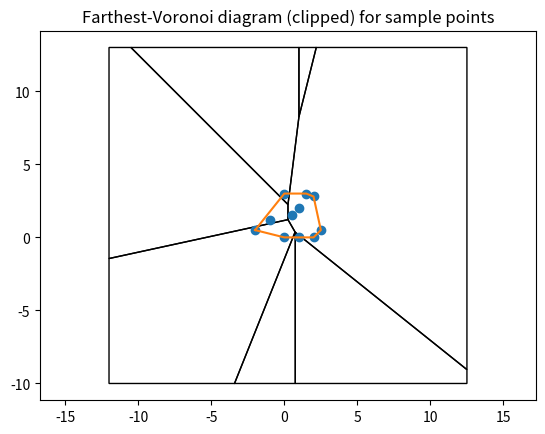

Generate this figure with matplotlib:
import math
import matplotlib.pyplot as plt
from matplotlib.patches import Polygon

def orientation(p, q, r):
    return (q[0] - p[0])*(r[1] - p[1]) - (q[1] - p[1])*(r[0] - p[0])

def convex_hull(points):
    pts = sorted(points)
    lower = []
    for p in pts:
        while len(lower) >= 2 and orientation(lower[-2], lower[-1], p) <= 0:
            lower.pop()
        lower.append(p)
    upper = []
    for p in reversed(pts):
        while len(upper) >= 2 and orientation(upper[-2], upper[-1], p) <= 0:
            upper.pop()
        upper.append(p)
    lower.pop()
    upper.pop()
    return lower + upper

def line_from_two_points(a, b):
    (x1, y1), (x2, y2) = a, b
    dx, dy = (x2 - x1), (y2 - y1)
    length = math.hypot(dx, dy)
    A =  dy / length
    B = -dx / length
    C = A*x1 + B*y1
    return (A, B, C)

def signed_distance(line, p):
    (A, B, C) = line
    return A*p[0] + B*p[1] - C

def intersect_lines(L1, L2):
    (A1,B1,C1) = L1
    (A2,B2,C2) = L2
    det = A1*B2 - B1*A2
    if abs(det) < 1e-14:
        return None
    x = (B2*C1 - B1*C2)/det
    y = (A1*C2 - A2*C1)/det
    return (x,y)

def halfplane_intersect(region, hline):
    outpoly = []
    n = len(region)
    if n == 0:
        return []
    for i in range(n):
        cur = region[i]
        nxt = region[(i+1)%n]
        dc = signed_distance(hline, cur)
        dn = signed_distance(hline, nxt)
        if dc >= 0:
            outpoly.append(cur)
        if dc*dn < 0:  
            inter_pt = intersect_lines((hline[0],hline[1],hline[2]),
                                       line_from_two_points(cur, nxt))
            if inter_pt is not None:
                outpoly.append(inter_pt)
    return outpoly

def farthest_voronoi(points):
    hull = convex_hull(points)
    minx = min(p[0] for p in points); maxx = max(p[0] for p in points)
    miny = min(p[1] for p in points); maxy = max(p[1] for p in points)
    M = 10.0
    minx, maxx = minx - M, maxx + M
    miny, maxy = miny - M, maxy + M
    bounding_poly = [(minx,miny), (minx,maxy), (maxx,maxy), (maxx,miny)]

    def sqnorm(p): return p[0]*p[0] + p[1]*p[1]

    result = {}
    for q in hull:
        region = bounding_poly[:]
        q2 = sqnorm(q)
        for r in hull:
            if r == q:
                continue
            r2 = sqnorm(r)
            A = (r[0] - q[0])
            B = (r[1] - q[1])
            C = (r2 - q2)/2.0
            hline = (A,B,C)
            region = halfplane_intersect(region, hline)
            if len(region) == 0:
                break
        result[q] = region
    return result

if __name__ == "__main__":
    # Example sample points
    sample_points = [
        (0,0), (1,0), (2,0), (2.5,0.5),
        (1,2), (0.5,1.5), (-1,1.2), (-2,0.5),
        (0,3), (1.5,3), (2,2.8)
    ]

    # Compute farthest-Voronoi cells
    fv = farthest_voronoi(sample_points)

    # Plot the points
    xs = [p[0] for p in sample_points]
    ys = [p[1] for p in sample_points]
    plt.plot(xs, ys, 'o')  # default marker style

    # Plot each hull cell as polygon patches
    for site, poly in fv.items():
        if len(poly) < 3:
            continue  # degenerate or empty cell
        # Add a Polygon patch with default style
        patch = Polygon(poly, closed=True, fill=False)
        plt.gca().add_patch(patch)

    # Optionally, highlight hull vertices
    hull = convex_hull(sample_points)
    hx = [p[0] for p in hull] + [hull[0][0]]
    hy = [p[1] for p in hull] + [hull[0][1]]
    plt.plot(hx, hy)  # highlight hull boundary in default style

    plt.title("Farthest-Voronoi diagram (clipped) for sample points")
    plt.gca().set_aspect('equal', adjustable='datalim')
    plt.show()
